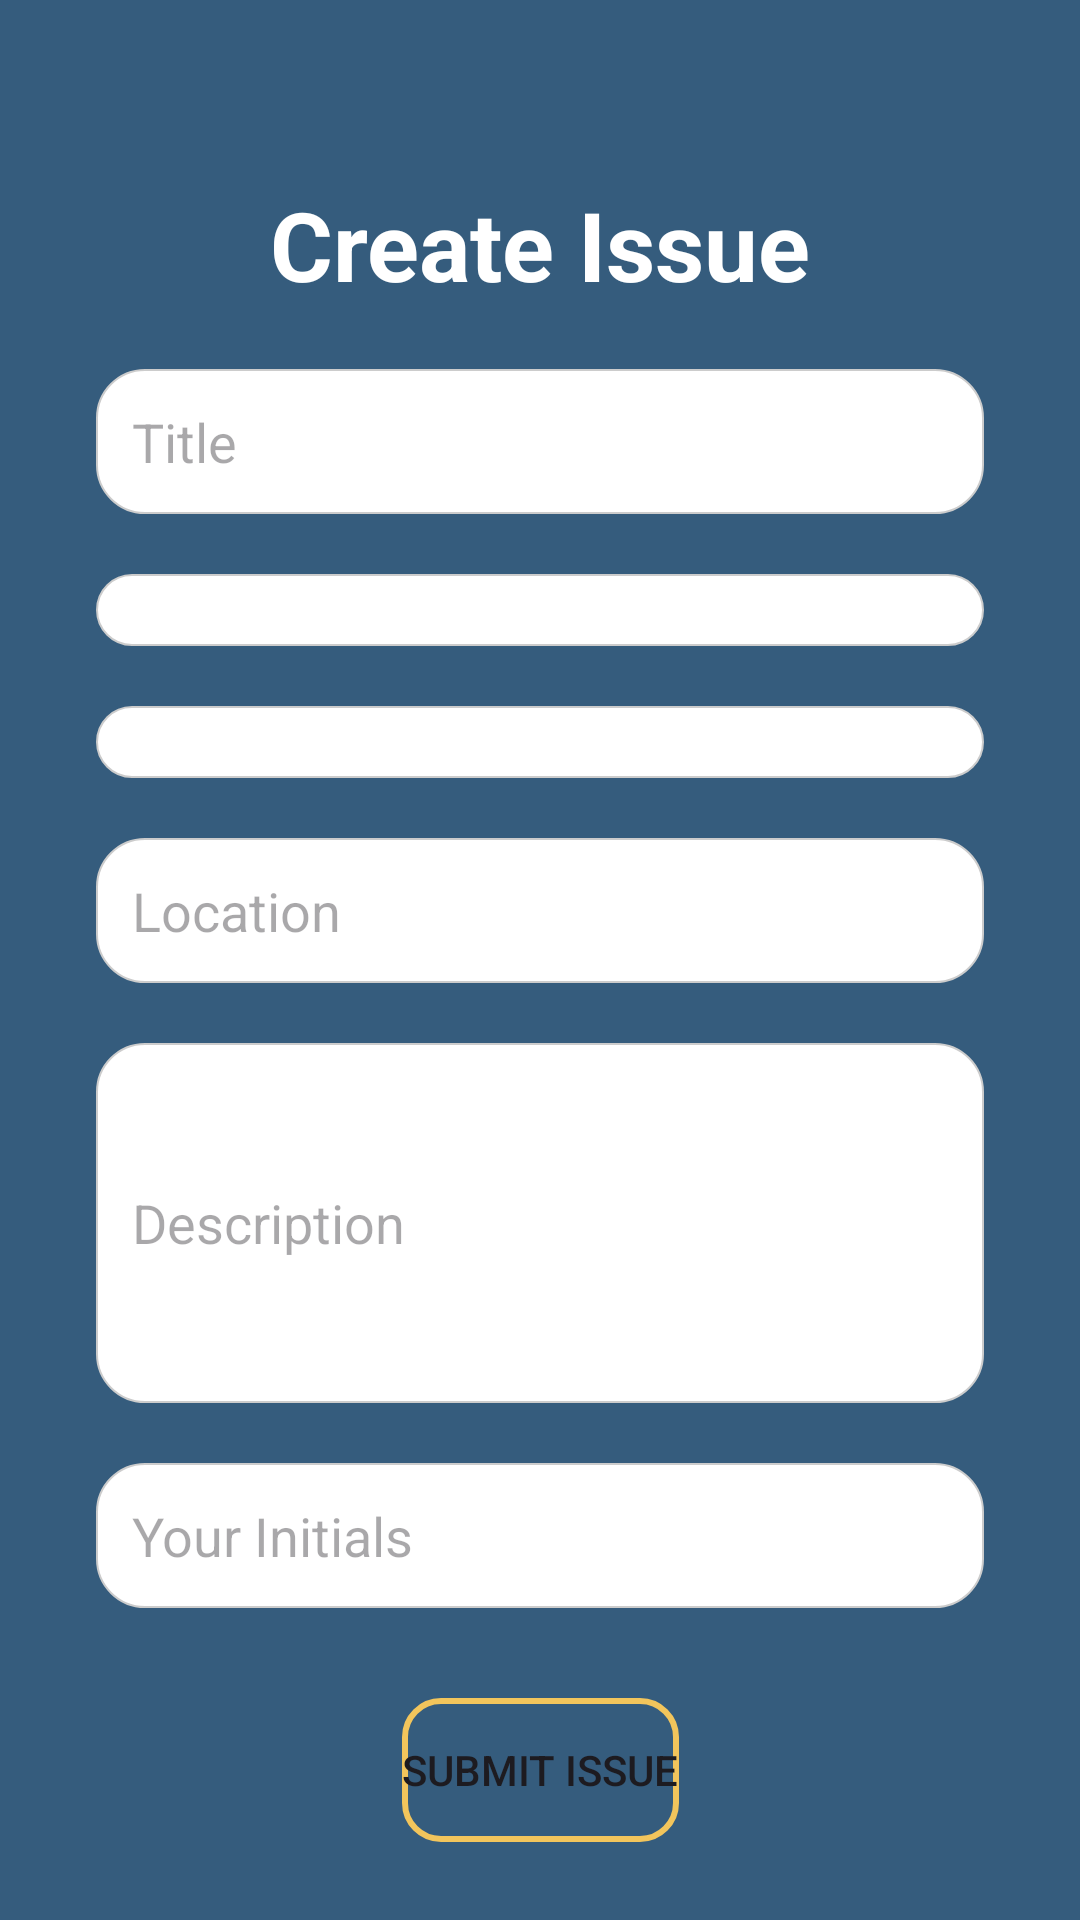

This screen was rendered from an Android layout file. Write that file and the resources it references.
<!-- AndroidManifest.xml: application theme Theme.SprintProject -->
<!-- res/layout/fragment_issue_creation.xml -->
<?xml version="1.0" encoding="utf-8"?>
<androidx.constraintlayout.widget.ConstraintLayout
    xmlns:android="http://schemas.android.com/apk/res/android"
    xmlns:app="http://schemas.android.com/apk/res-auto"
    android:layout_width="match_parent"
    android:layout_height="match_parent"
    android:background="@color/primary_blue"
    android:fitsSystemWindows="true">

    <TextView
        android:id="@+id/txtCreateIssue"
        android:layout_width="wrap_content"
        android:layout_height="wrap_content"
        android:layout_marginTop="60dp"
        android:text="Create Issue"
        android:textColor="@color/white"
        android:textSize="32sp"
        android:textStyle="bold"
        app:layout_constraintTop_toTopOf="parent"
        app:layout_constraintStart_toStartOf="parent"
        app:layout_constraintEnd_toEndOf="parent" />

    <EditText
        android:id="@+id/inputTitle"
        android:layout_width="0dp"
        android:layout_height="wrap_content"
        android:hint="Title"
        android:background="@drawable/rounded_edittext"
        android:padding="12dp"
        android:layout_marginTop="20dp"
        android:layout_marginStart="32dp"
        android:layout_marginEnd="32dp"
        app:layout_constraintTop_toBottomOf="@id/txtCreateIssue"
        app:layout_constraintStart_toStartOf="parent"
        app:layout_constraintEnd_toEndOf="parent"/>

    <Spinner
        android:id="@+id/inputCategory"
        android:layout_width="0dp"
        android:layout_height="wrap_content"
        android:hint="Category"
        android:background="@drawable/rounded_edittext"
        android:padding="12dp"
        android:layout_marginTop="20dp"
        android:layout_marginStart="32dp"
        android:layout_marginEnd="32dp"
        app:layout_constraintTop_toBottomOf="@id/inputTitle"
        app:layout_constraintStart_toStartOf="parent"
        app:layout_constraintEnd_toEndOf="parent"/>

    <Spinner
        android:id="@+id/inputPriority"
        android:layout_width="0dp"
        android:layout_height="wrap_content"

        android:background="@drawable/rounded_edittext"
        android:padding="12dp"

        android:layout_marginTop="20dp"
        android:layout_marginStart="32dp"
        android:layout_marginEnd="32dp"

        app:layout_constraintTop_toBottomOf="@id/inputCategory"
        app:layout_constraintStart_toStartOf="parent"
        app:layout_constraintEnd_toEndOf="parent"/>

    <EditText
        android:id="@+id/inputLocation"
        android:layout_width="0dp"
        android:layout_height="wrap_content"
        android:hint="Location"
        android:background="@drawable/rounded_edittext"
        android:padding="12dp"
        android:layout_marginTop="20dp"
        android:layout_marginStart="32dp"
        android:layout_marginEnd="32dp"
        app:layout_constraintTop_toBottomOf="@id/inputPriority"
        app:layout_constraintStart_toStartOf="parent"
        app:layout_constraintEnd_toEndOf="parent"/>

    <EditText
        android:id="@+id/inputDescription"
        android:layout_width="0dp"
        android:layout_height="120dp"
        android:hint="Description"
        android:background="@drawable/rounded_edittext"
        android:padding="12dp"
        android:layout_marginTop="20dp"
        android:layout_marginStart="32dp"
        android:layout_marginEnd="32dp"
        app:layout_constraintTop_toBottomOf="@id/inputLocation"
        app:layout_constraintStart_toStartOf="parent"
        app:layout_constraintEnd_toEndOf="parent"/>

    <EditText
        android:id="@+id/inputInitials"
        android:layout_width="0dp"
        android:layout_height="wrap_content"
        android:hint="Your Initials"
        android:background="@drawable/rounded_edittext"
        android:padding="12dp"
        android:layout_marginTop="20dp"
        android:layout_marginStart="32dp"
        android:layout_marginEnd="32dp"
        app:layout_constraintTop_toBottomOf="@id/inputDescription"
        app:layout_constraintStart_toStartOf="parent"
        app:layout_constraintEnd_toEndOf="parent"/>

    <Button
        android:id="@+id/btnSubmitIssue"
        android:layout_width="wrap_content"
        android:layout_height="wrap_content"
        android:background="@drawable/outline_btn"
        android:clickable="true"
        android:enabled="true"
        android:text="Submit Issue"
        android:layout_marginTop="30dp"
        app:backgroundTint="@null"
        app:layout_constraintTop_toBottomOf="@id/inputInitials"
        app:layout_constraintStart_toStartOf="parent"
        app:layout_constraintEnd_toEndOf="parent"/>

</androidx.constraintlayout.widget.ConstraintLayout>
<!-- resources referenced by this layout -->
<resources>
  <color name="primary_blue">#355C7D</color>
  <color name="white">#FFFFFF</color>
  <!-- drawable outline_btn (drawable) -->
  <?xml version="1.0" encoding="utf-8"?>
  <shape xmlns:android="http://schemas.android.com/apk/res/android">
      <solid android:color="@android:color/transparent"/>
      <stroke
          android:width="2dp"
          android:color="@color/accent_yellow"/>
      <corners android:radius="12dp"/>
  </shape>
  <!-- drawable rounded_edittext (drawable) -->
  <?xml version="1.0" encoding="utf-8"?>
  <shape xmlns:android="http://schemas.android.com/apk/res/android">
  
      <solid android:color="@color/white"/>
  
      <corners android:radius="16dp"/>
  
      
      <stroke
          android:width="0.5dp"
          android:color="#CCCCCC"/>
  
      
      <padding
          android:left="12dp"
          android:right="12dp"
          android:top="12dp"
          android:bottom="12dp"/>
  
  </shape>
  <style name="Theme.SprintProject" parent="Base.Theme.SprintProject" />
  <color name="accent_yellow">#F2C55C</color>
  <style name="Base.Theme.SprintProject" parent="Theme.Material3.DayNight.NoActionBar">
          <item name="colorPrimary">@color/primary_blue</item>
          <item name="colorSecondary">@color/accent_yellow</item>
      </style>
</resources>
